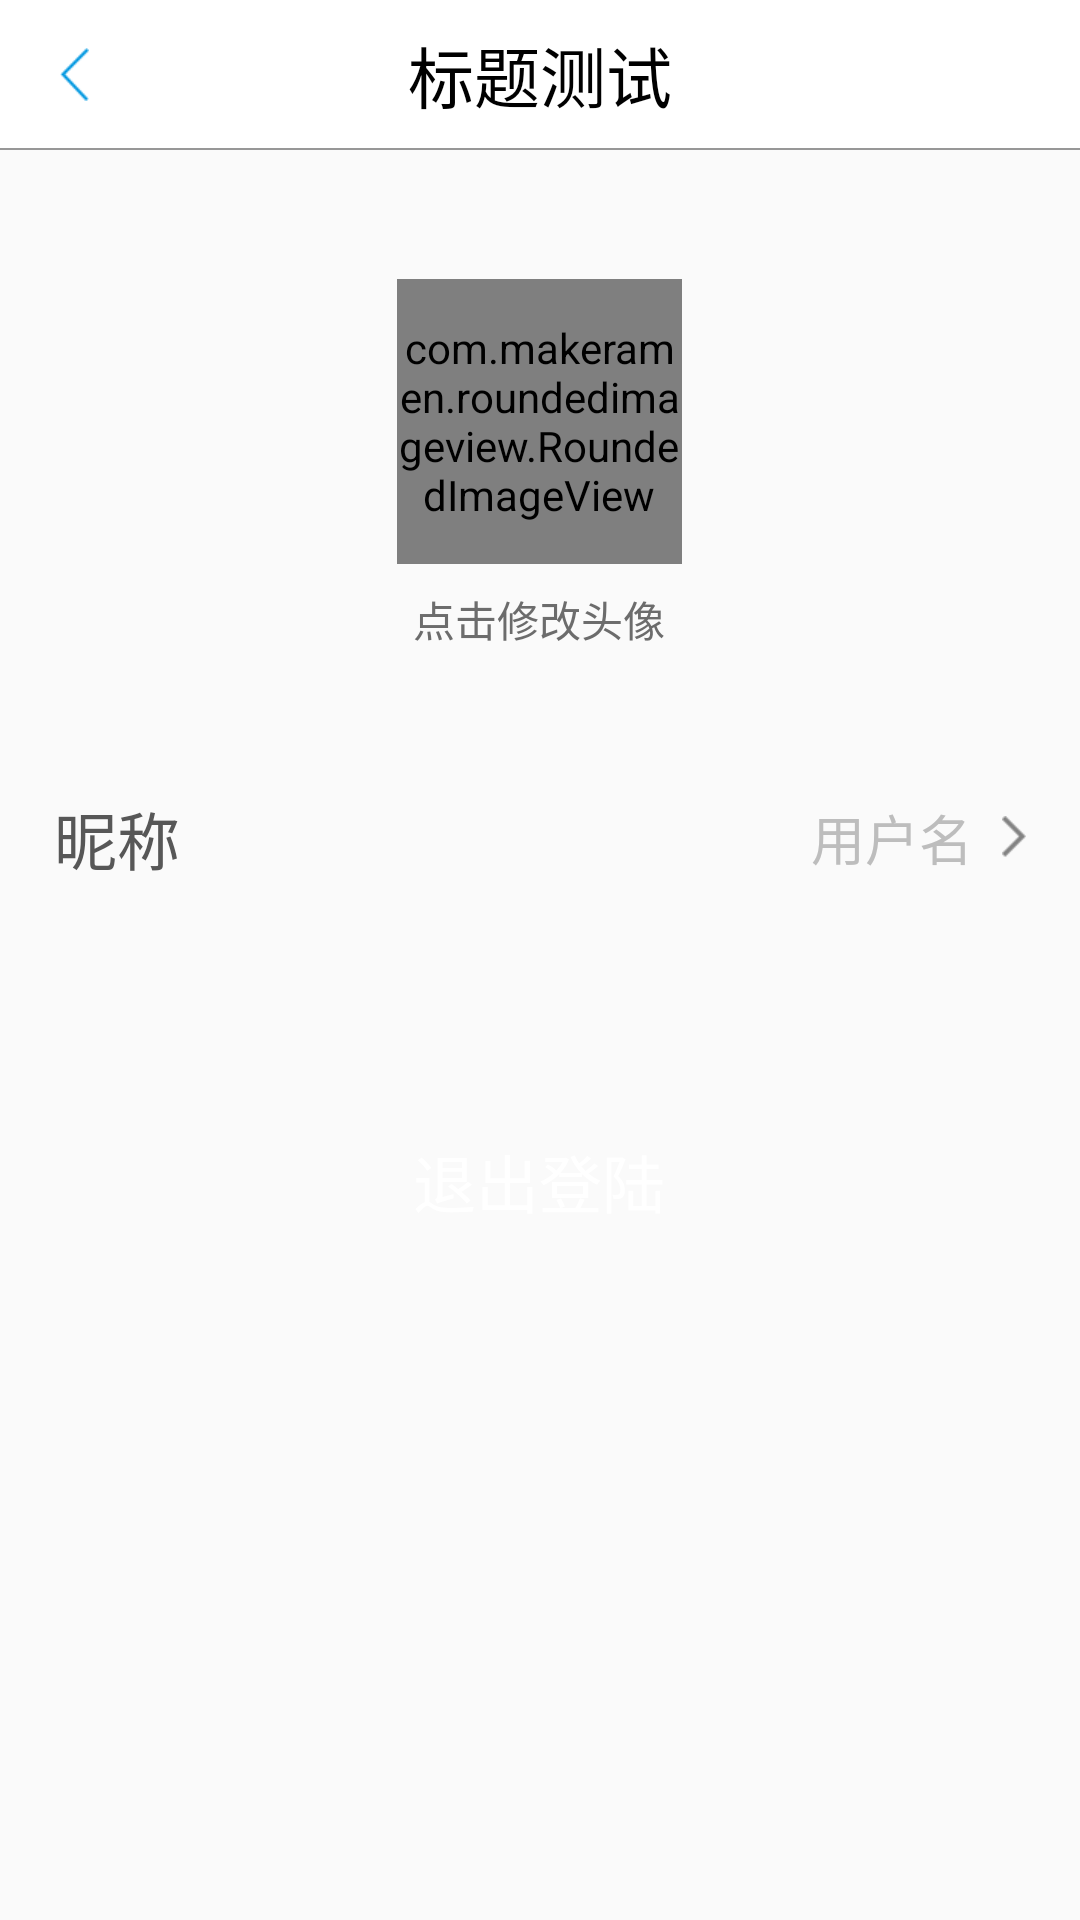

Layout XML and referenced resources for this Android screen:
<!-- AndroidManifest.xml: application theme myTheme -->
<!-- res/layout/activity_mine_manager.xml -->
<?xml version="1.0" encoding="utf-8"?>
<LinearLayout xmlns:android="http://schemas.android.com/apk/res/android"
    xmlns:app="http://schemas.android.com/apk/res-auto"
    xmlns:tools="http://schemas.android.com/tools"
    android:layout_width="match_parent"
    android:layout_height="match_parent"
    android:orientation="vertical"
    tools:context="com.neckguardian.activity.Mine.MineManager">

    <include layout="@layout/title_bar_back" />

    <LinearLayout
        android:layout_width="match_parent"
        android:layout_height="match_parent"
        android:gravity="center_horizontal"
        android:orientation="vertical">

        <LinearLayout
            android:id="@+id/modify_img"
            android:layout_width="wrap_content"
            android:layout_height="wrap_content"
            android:layout_marginTop="43dp"
            android:gravity="center"
            android:orientation="vertical">

            <com.makeramen.roundedimageview.RoundedImageView
                android:id="@+id/mine_manager_head_img"
                android:layout_width="95dp"
                android:layout_height="95dp"
                android:scaleType="centerCrop"
                android:src="@mipmap/nologin_n"
                app:riv_corner_radius="30dip"
                app:riv_mutate_background="true"
                app:riv_oval="true"
                app:riv_tile_mode="repeat" />

            <TextView
                android:layout_width="wrap_content"
                android:layout_height="wrap_content"
                android:layout_marginTop="8dp"
                android:text="点击修改头像"
                android:textColor="@color/text_color_4"
                android:textSize="14sp" />
        </LinearLayout>

        <LinearLayout
            android:id="@+id/username_mng"
            style="@style/setOption"
            android:layout_width="match_parent"
            android:layout_height="wrap_content"
            android:layout_marginTop="37dp"
            android:gravity="center_vertical"
            android:orientation="horizontal">

            <TextView
                android:layout_width="wrap_content"
                android:layout_height="wrap_content"
                android:text="昵称"
                android:textColor="@color/text_color_5"
                android:textSize="21sp" />

            <LinearLayout
                android:layout_width="match_parent"
                android:layout_height="wrap_content"
                android:gravity="right|center_vertical"
                android:orientation="horizontal">

                <TextView
                    android:id="@+id/nick_name_mng"
                    android:layout_width="wrap_content"
                    android:layout_height="wrap_content"
                    android:layout_marginRight="9.5dp"
                    android:text="@string/username"
                    android:textColor="@color/text_color_6"
                    android:textSize="18sp" />

                <ImageView
                    android:layout_width="wrap_content"
                    android:layout_height="wrap_content"
                    android:contentDescription="@null"
                    android:src="@mipmap/mine_page" />
            </LinearLayout>
        </LinearLayout>

        <LinearLayout
            android:layout_width="wrap_content"
            android:layout_height="match_parent"
            android:layout_marginTop="70dp">

            <Button
                android:id="@+id/exit_login"
                android:layout_width="265dp"
                android:layout_height="38dp"
                android:background="@drawable/solid_unclicked"
                android:text="@string/exit_login"
                android:textColor="@color/white"
                android:textSize="21sp" />
        </LinearLayout>


    </LinearLayout>

</LinearLayout>
<!-- res/layout/title_bar_back.xml (included above) -->
<?xml version="1.0" encoding="utf-8"?>
<RelativeLayout xmlns:android="http://schemas.android.com/apk/res/android"
    android:layout_width="match_parent"
    android:layout_height="50dp"
    android:background="@color/white"
    android:orientation="vertical">

    <TextView
        android:id="@+id/title_text"
        android:layout_width="match_parent"
        android:layout_height="match_parent"
        android:gravity="center"
        android:text="@string/temp_title_text"
        android:textSize="22sp"
        android:textColor="@color/black"/>

    <LinearLayout
        android:id="@+id/back"
        android:layout_width="50dp"
        android:layout_height="50dp"
        android:gravity="center"
        android:onClick="doClick">

        <ImageView
            android:layout_width="wrap_content"
            android:layout_height="wrap_content"
            android:src="@mipmap/back_n"
            android:contentDescription="@null"/>
    </LinearLayout>

    <View
        android:layout_width="match_parent"
        android:layout_height="0.5dp"
        android:layout_alignParentBottom="true"
        android:background="@color/dash_line_color"/>

</RelativeLayout>
<!-- resources referenced by this layout -->
<resources>
  <color name="black">#000000</color>
  <color name="dash_line_color">#FF979797</color>
  <color name="text_color_4">#FF6C6C6C</color>
  <color name="text_color_5">#FF575757</color>
  <color name="text_color_6">#FFBDBDBD</color>
  <color name="white">#FFFFFF</color>
  <!-- mipmap back_n: png bitmap (mipmap-xhdpi, 879 bytes) -->
  <!-- mipmap mine_page: png bitmap (mipmap-xhdpi, 417 bytes) -->
  <!-- mipmap nologin_n: png bitmap (mipmap-xhdpi, 13078 bytes) -->
  <string name="exit_login">退出登陆</string>
  <string name="temp_title_text">标题测试</string>
  <string name="username">用户名 </string>
  <style name="setOption">
          <item name="android:clickable">true</item>
          <item name="android:background">@drawable/option_selecter</item>
          <item name="android:gravity">center_vertical</item>
          <item name="android:paddingTop">10dp</item>
          <item name="android:paddingBottom">10dp</item>
          <item name="android:paddingLeft">18dp</item>
          <item name="android:paddingRight">18dp</item>
      </style>
  <style name="myTheme" parent="AppTheme">
          <item name="android:fitsSystemWindows">true</item>
      </style>
  <style name="AppTheme" parent="Theme.AppCompat.Light.NoActionBar">
          
          <item name="colorPrimary">@color/colorPrimary</item>
          <item name="colorAccent">@color/colorAccent</item>
      </style>
  <color name="colorPrimary">#3F51B5</color>
  <color name="colorAccent">#FF4081</color>
</resources>
